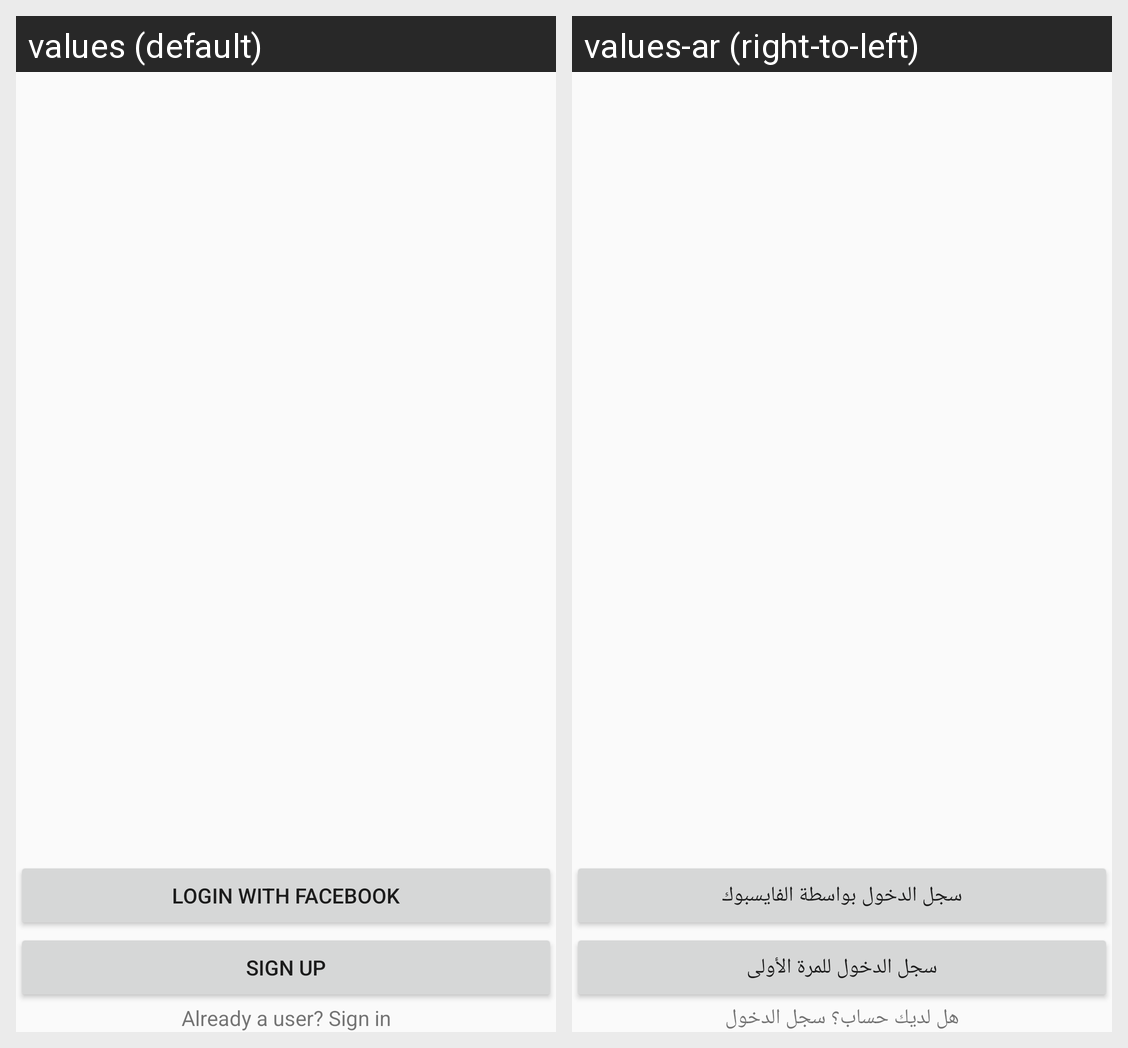

Here is an Android app screen in its default locale and in the app's own translations. Write out the translated-string differences for the strings that appear on this screen.
Android screen res/layout/login_activity.xml rendered under 2 locales, left to right: values (default), values-ar (right-to-left). Device: Nexus 5 (rendered at 1080×1920; each locale shown at half size, 540×960, under a caption strip naming it); theme AppTheme.
Strings drawn on this screen, with the default value and each locale's value (text and hints the layout hard-codes, and strings that could not be matched under every locale, appear in the picture but are not listed):

login_with_facebook
  values: LOGIN WITH FACEBOOK
  values-ar: سجل الدخول بواسطة الفايسبوك

sign_up_activity_title
  values: Sign Up
  values-ar: سجل الدخول للمرة الأولى

already_signed_up
  values: Already a user? Sign in
  values-ar: هل لديك حساب؟ سجل الدخول
